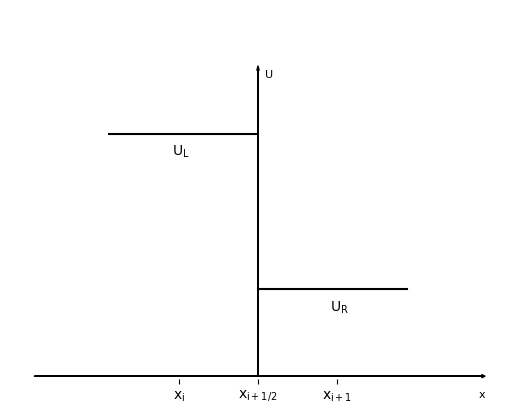

This chart was generated by the following Python code: (Note: this script raises an exception after producing the figure.)
import matplotlib.pyplot as plt
import numpy as np

plt.rcParams.update({'mathtext.default':  'regular' })
plt.rcParams["font.family"] = "Times New Roman"
plt.axhline(8, 0.2, 0.499, color='black')
plt.axhline(3, 0.5, 0.8, color='black')
plt.xlim(-11, 11)
plt.ylim(0.1, 12)
plt.box(False)
plt.xticks([-3.5, -0.008, 3.5], ['$x_i$', '$x_{i+1/2}$', '$x_{i+1}$'])
plt.yticks([])
plt.arrow(-10, 0.2, 20, 0, color='black', length_includes_head=True, head_width=0.1, head_length=0.15, head_starts_at_zero=True) # Horizontal
plt.arrow(0, 0.12, 0, 10, color='black', length_includes_head=True, head_width=0.1, head_length=0.15, head_starts_at_zero=True) # Vertical 
plt.text(0.3, 9.8, 'U', fontsize=8, fontname='Times New Roman')
plt.text(9.8, -0.5, 'x', fontsize=8, fontname='Times New Roman')
plt.text(-3.8, 7.3, '$U_L$', fontsize=10, fontname='Times New Roman')
plt.text(3.2, 2.3, '$U_R$', fontsize=10, fontname='Times New Roman')
plt.savefig('E:/School/reu2024/research/summer2024/paper/plots/riemann_problem.png', bbox_inches='tight', dpi=250)